6-way image classification set "classification_labels" from GitHub (AgiGames/MetalSurface); label vocabulary: bronze, copper, disturb, iron, silver, uncertain.

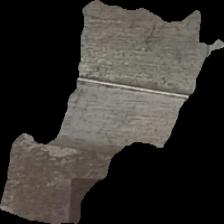
Label: disturb

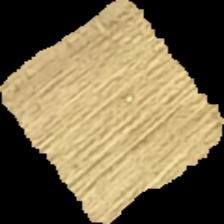
Label: bronze

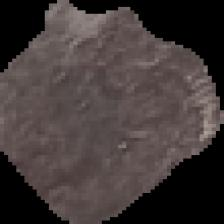
Label: iron

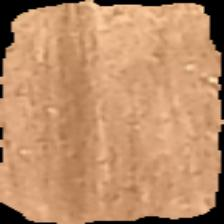
Label: copper

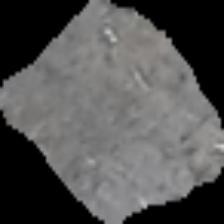
Label: silver

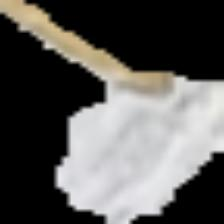
Label: uncertain
